Run: headless pygame with SDL's dummy video driver; simulated clock (each Clock.tick advances the game by its frame time, no real sleeping); random seed 0; keys injected as events and as key.get_pressed() state; mouse plan: one left click at the window centre at the start of phase 2, then a move to the lower-right quarter at the start of phase 3.
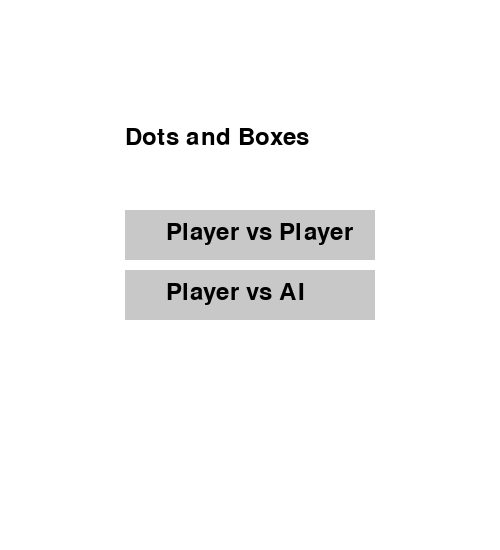
Frame 1 of 4 · flips 1–60 · no input
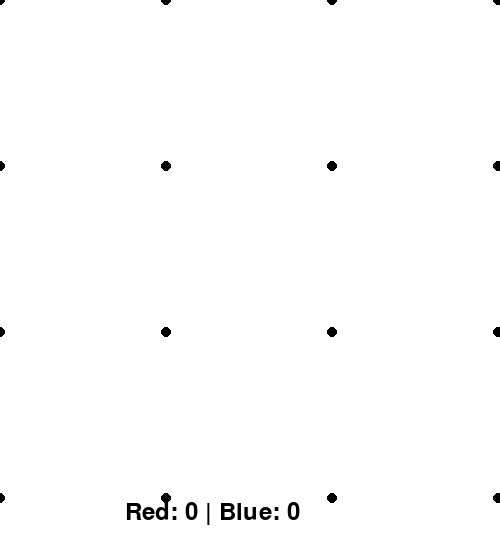
Frame 2 of 4 · flips 61–180 · clicked the window centre · tapped SPACE, RETURN · held RIGHT (→), D
Frame 3 of 4 · flips 181–300 · moved the mouse to the lower-right quarter · held DOWN (↓), S · screen unchanged from frame 2, image omitted
Frame 4 of 4 · flips 301–420 · held LEFT (←), A, UP (↑), W · screen unchanged from frame 3, image omitted

The pygame program that drew these frames:

import pygame
import sys
import random

WIDTH, HEIGHT = 500, 500
GRID_SIZE = 4
CELL_SIZE = WIDTH // (GRID_SIZE - 1)
LINE_WIDTH = 5
DOT_RADIUS = 5
MARGIN = 50

pygame.init()
display = pygame.display.set_mode((WIDTH, HEIGHT + MARGIN), pygame.RESIZABLE)
pygame.display.set_caption("Dots and Boxes")
WHITE, BLACK, RED, BLUE, GRAY = (255, 255, 255), (0, 0, 0), (255, 0, 0), (0, 0, 255), (200, 200, 200)

horizontal_lines = [[0] * (GRID_SIZE - 1) for _ in range(GRID_SIZE)]
vertical_lines = [[0] * GRID_SIZE for _ in range(GRID_SIZE - 1)]
boxes = [[0] * (GRID_SIZE - 1) for _ in range(GRID_SIZE - 1)]
current_player = 1  # 1: Người chơi 1, 2: Người chơi 2 hoặc máy
is_pvp = False  # True nếu chơi PvP, False nếu chơi PvE

pygame.font.init()
font = pygame.font.Font(None, 36)


def draw_menu():
    display.fill(WHITE)
    title = font.render("Dots and Boxes", True, BLACK)
    pvp_rect = pygame.Rect(WIDTH // 4, HEIGHT // 2 - 40, WIDTH // 2, 50)
    pve_rect = pygame.Rect(WIDTH // 4, HEIGHT // 2 + 20, WIDTH // 2, 50)
    pygame.draw.rect(display, GRAY, pvp_rect)
    pygame.draw.rect(display, GRAY, pve_rect)
    pvp_text = font.render("Player vs Player", True, BLACK)
    pve_text = font.render("Player vs AI", True, BLACK)
    display.blit(title, (WIDTH // 4, HEIGHT // 4))
    display.blit(pvp_text, (WIDTH // 3, HEIGHT // 2 - 30))
    display.blit(pve_text, (WIDTH // 3, HEIGHT // 2 + 30))
    pygame.display.update()
    return pvp_rect, pve_rect


def menu():
    global is_pvp
    while True:
        pvp_rect, pve_rect = draw_menu()
        for event in pygame.event.get():
            if event.type == pygame.QUIT:
                pygame.quit()
                sys.exit()
            elif event.type == pygame.MOUSEBUTTONDOWN:
                if pvp_rect.collidepoint(event.pos):
                    is_pvp = True
                    return
                elif pve_rect.collidepoint(event.pos):
                    is_pvp = False
                    return


def draw_grid():
    display.fill(WHITE)
    score_text = font.render(f"Red: {calculate_scores()[0]} | Blue: {calculate_scores()[1]}", True, BLACK)
    display.blit(score_text, (WIDTH // 4, HEIGHT))

    for row in range(GRID_SIZE):
        for col in range(GRID_SIZE):
            pygame.draw.circle(display, BLACK, (col * CELL_SIZE, row * CELL_SIZE), DOT_RADIUS)

    for row in range(GRID_SIZE):
        for col in range(GRID_SIZE - 1):
            if horizontal_lines[row][col]:
                pygame.draw.line(display, RED if horizontal_lines[row][col] == 1 else BLUE,
                                 (col * CELL_SIZE, row * CELL_SIZE),
                                 ((col + 1) * CELL_SIZE, row * CELL_SIZE), LINE_WIDTH)
    for row in range(GRID_SIZE - 1):
        for col in range(GRID_SIZE):
            if vertical_lines[row][col]:
                pygame.draw.line(display, RED if vertical_lines[row][col] == 1 else BLUE,
                                 (col * CELL_SIZE, row * CELL_SIZE),
                                 (col * CELL_SIZE, (row + 1) * CELL_SIZE), LINE_WIDTH)
    for row in range(GRID_SIZE - 1):
        for col in range(GRID_SIZE - 1):
            if boxes[row][col] > 0:
                pygame.draw.rect(display, RED if boxes[row][col] == 1 else BLUE,
                                 (col * CELL_SIZE + LINE_WIDTH, row * CELL_SIZE + LINE_WIDTH,
                                  CELL_SIZE - 2 * LINE_WIDTH, CELL_SIZE - 2 * LINE_WIDTH))
    pygame.display.update()


def check_click(pos):
    global current_player
    x, y = pos
    for row in range(GRID_SIZE):
        for col in range(GRID_SIZE - 1):
            if abs(y - row * CELL_SIZE) < 10 and col * CELL_SIZE < x < (col + 1) * CELL_SIZE:
                if horizontal_lines[row][col] == 0:
                    horizontal_lines[row][col] = current_player
                    if not check_box_completion():
                        current_player = 3 - current_player
                    return
    for row in range(GRID_SIZE - 1):
        for col in range(GRID_SIZE):
            if abs(x - col * CELL_SIZE) < 10 and row * CELL_SIZE < y < (row + 1) * CELL_SIZE:
                if vertical_lines[row][col] == 0:
                    vertical_lines[row][col] = current_player
                    if not check_box_completion():
                        current_player = 3 - current_player
                    return


def check_box_completion():
    completed = False
    for row in range(GRID_SIZE - 1):
        for col in range(GRID_SIZE - 1):
            if (horizontal_lines[row][col] and horizontal_lines[row + 1][col] and
                    vertical_lines[row][col] and vertical_lines[row][col + 1] and boxes[row][col] == 0):
                boxes[row][col] = current_player
                completed = True
    return completed


def calculate_scores():
    red_score = sum(row.count(1) for row in boxes)
    blue_score = sum(row.count(2) for row in boxes)
    return red_score, blue_score


def check_game_over():
    if all(all(cell > 0 for cell in row) for row in boxes):
        red_score, blue_score = calculate_scores()
        display.fill(WHITE)

        text1 = font.render("Game Over!", True, BLACK)
        text2 = font.render(f"Red: {red_score} - Blue: {blue_score}", True, BLACK)

        display.blit(text1, (WIDTH // 4, HEIGHT // 2 - 20))
        display.blit(text2, (WIDTH // 4, HEIGHT // 2 + 20))

        pygame.display.update()
        pygame.time.delay(3000)
        pygame.quit()
        sys.exit()


menu()
while True:
    draw_grid()
    check_game_over()
    if not is_pvp and current_player == 2:
        ai_move()
    for event in pygame.event.get():
        if event.type == pygame.QUIT:
            pygame.quit()
            sys.exit()
        elif event.type == pygame.MOUSEBUTTONDOWN:
            check_click(event.pos)
        elif event.type == pygame.VIDEORESIZE:
            WIDTH, HEIGHT = event.w, event.h - MARGIN
            CELL_SIZE = WIDTH // (GRID_SIZE - 1)
            display = pygame.display.set_mode((WIDTH, HEIGHT + MARGIN), pygame.RESIZABLE)
